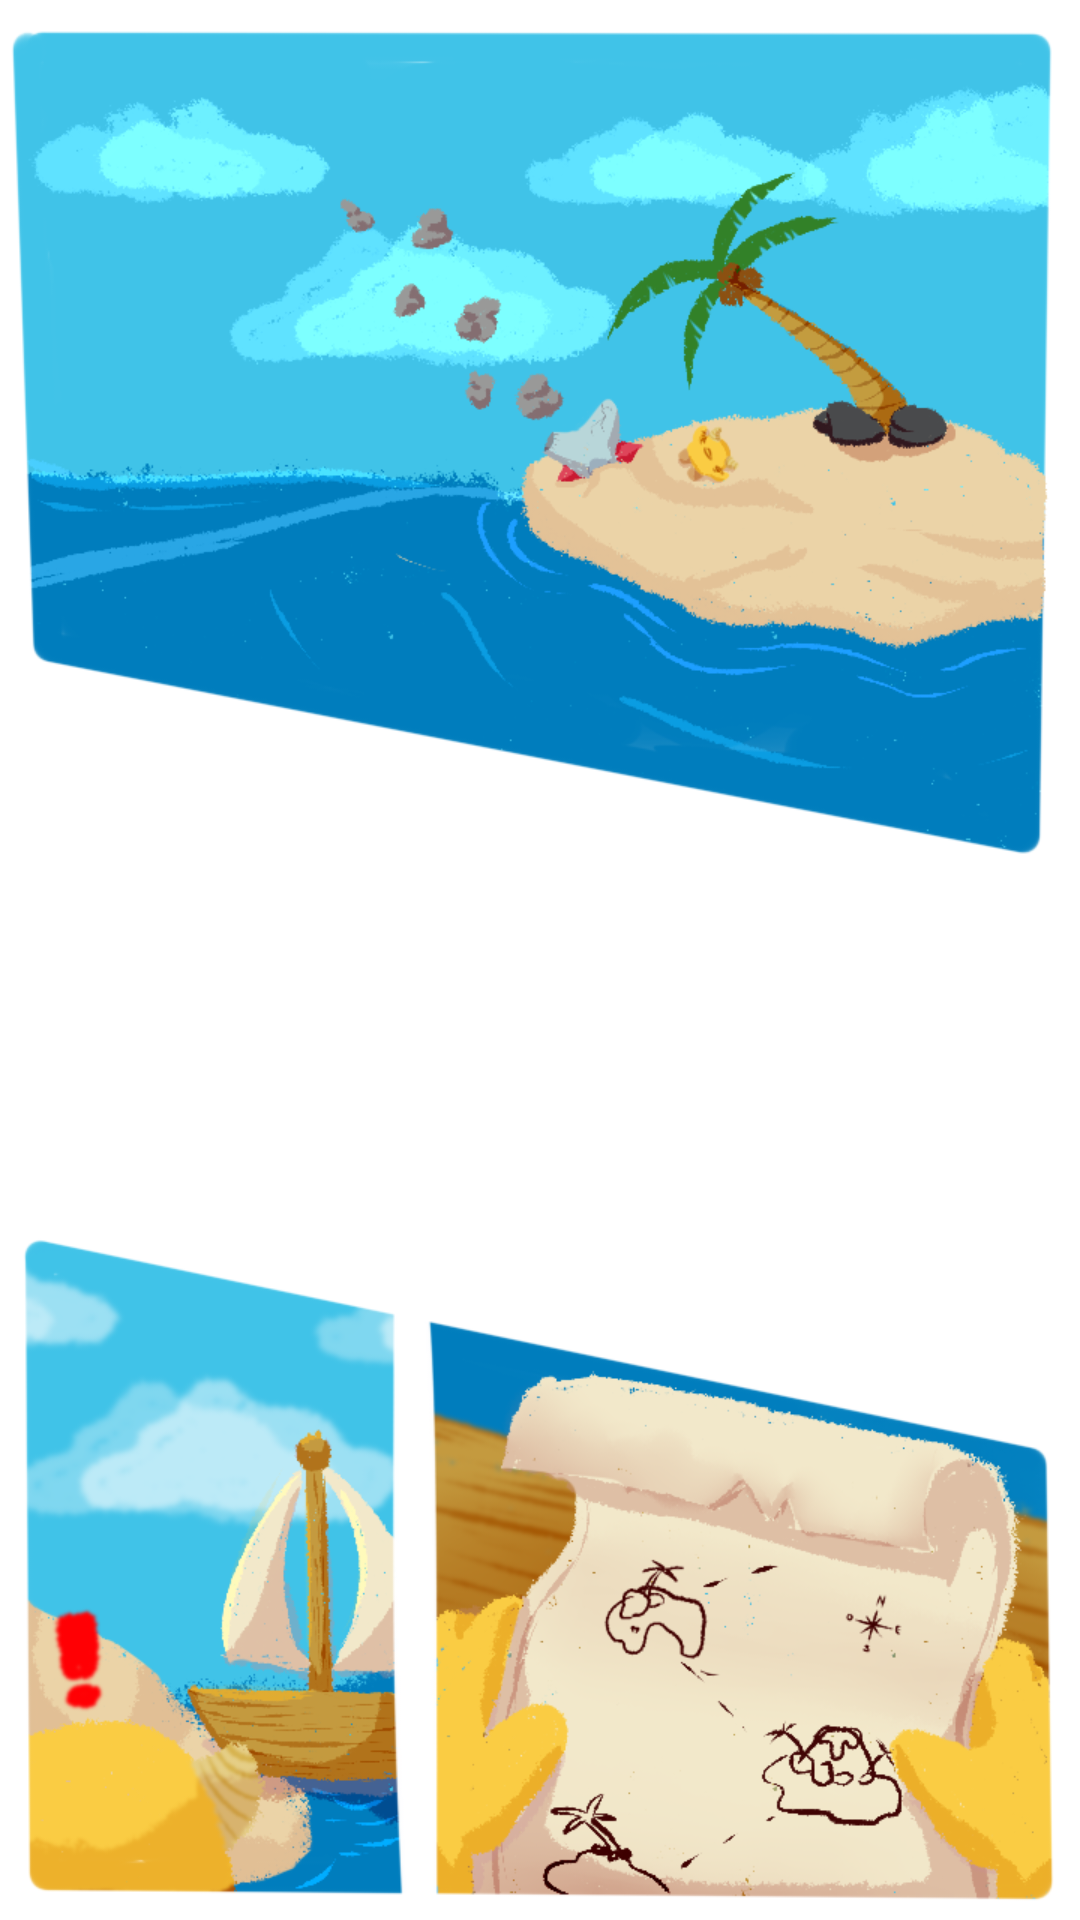

Android layout source for this screen:
<!-- AndroidManifest.xml: application theme Theme.Lectoescritura -->
<!-- res/layout/activity_historia_chal2.xml -->
<?xml version="1.0" encoding="utf-8"?>
<androidx.constraintlayout.motion.widget.MotionLayout xmlns:android="http://schemas.android.com/apk/res/android"
    xmlns:app="http://schemas.android.com/apk/res-auto"
    xmlns:tools="http://schemas.android.com/tools"
    android:id="@+id/segundoII"
    android:layout_width="match_parent"
    android:layout_height="match_parent"
    app:layoutDescription="@xml/activity_historia_chal2_scene"
    tools:context=".HistoriaChal2">

    <ImageView
        android:id="@+id/v2_top"
        android:layout_width="wrap_content"
        android:layout_height="wrap_content"
        app:srcCompat="@drawable/v2_sup"
        tools:layout_editor_absoluteX="0dp"
        tools:layout_editor_absoluteY="0dp" />

    <ImageView
        android:id="@+id/v3_med"
        android:layout_width="wrap_content"
        android:layout_height="wrap_content"
        app:srcCompat="@drawable/v2_med"
        tools:layout_editor_absoluteX="0dp"
        tools:layout_editor_absoluteY="0dp" />

    <ImageView
        android:id="@+id/v4_izq"
        android:layout_width="wrap_content"
        android:layout_height="wrap_content"
        app:srcCompat="@drawable/v2_aba_izq"
        tools:layout_editor_absoluteX="0dp"
        tools:layout_editor_absoluteY="0dp" />

    <ImageView
        android:id="@+id/v5_der"
        android:layout_width="wrap_content"
        android:layout_height="wrap_content"
        android:visibility="visible"
        app:srcCompat="@drawable/v2_aba_der"
        tools:layout_editor_absoluteX="0dp"
        tools:layout_editor_absoluteY="0dp" />
</androidx.constraintlayout.motion.widget.MotionLayout>
<!-- resources referenced by this layout -->
<resources>
  <!-- drawable v2_aba_der: png bitmap (drawable, 114445 bytes) -->
  <!-- drawable v2_aba_izq: png bitmap (drawable, 85520 bytes) -->
  <!-- drawable v2_sup: png bitmap (drawable, 118143 bytes) -->
  <style name="Theme.Lectoescritura" parent="Theme.MaterialComponents.DayNight.DarkActionBar">
          
          <item name="colorPrimary">@color/purple_500</item>
          <item name="colorPrimaryVariant">@color/purple_700</item>
          <item name="colorOnPrimary">@color/white</item>
          
          <item name="colorSecondary">@color/teal_200</item>
          <item name="colorSecondaryVariant">@color/teal_700</item>
          <item name="colorOnSecondary">@color/black</item>
          
          <item name="android:statusBarColor" tools:targetApi="l">?attr/colorPrimaryVariant</item>
          
      </style>
  <color name="purple_500">#FF6200EE</color>
  <color name="purple_700">#FF3700B3</color>
  <color name="white">#FFFFFFFF</color>
  <color name="teal_200">#FF03DAC5</color>
  <color name="teal_700">#FF018786</color>
  <color name="black">#FF000000</color>
</resources>
